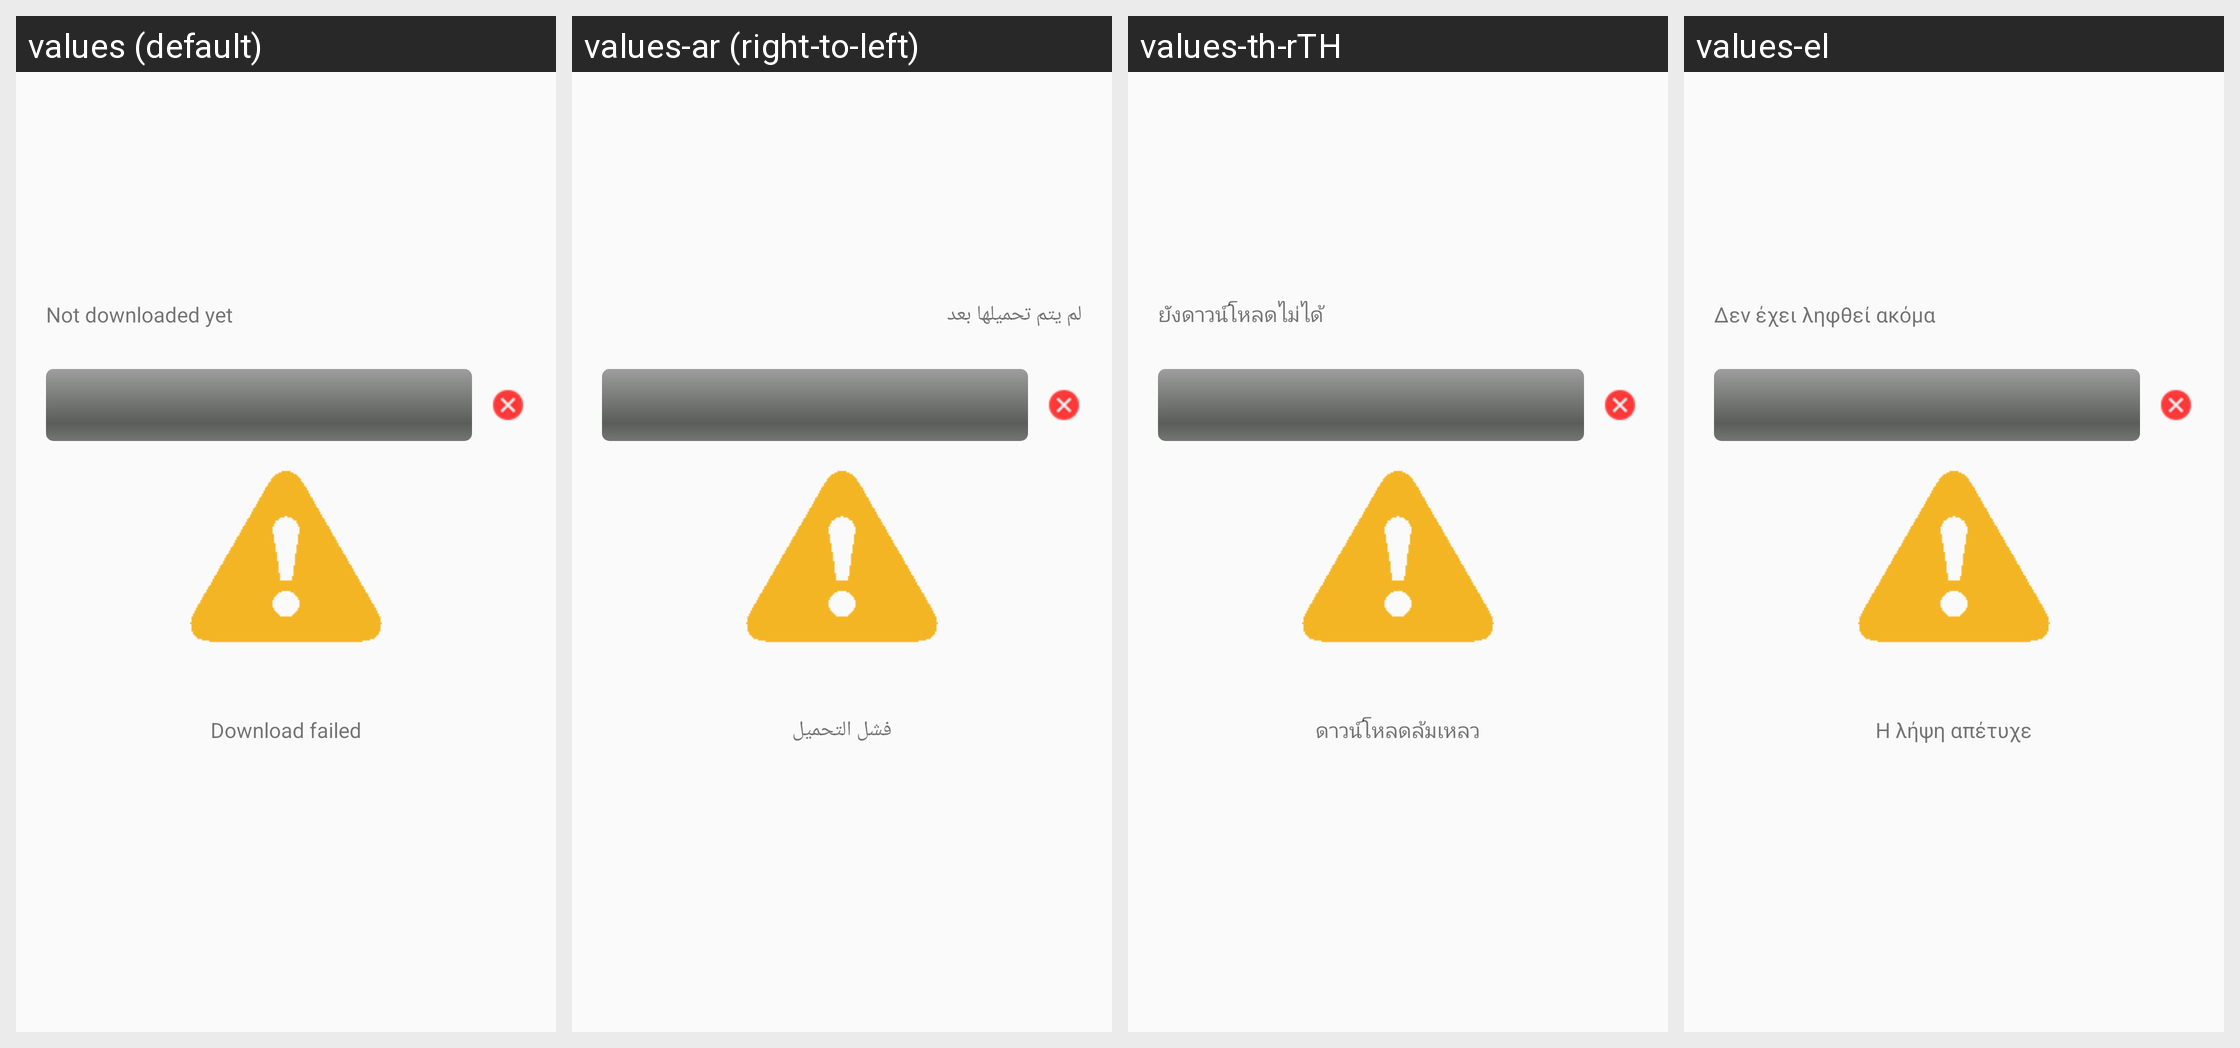

The Android screen above is rendered under several locales of the same app. Produce the string resources it draws, with the default and per-locale values.
Android screen res/layout/file_download_fragment.xml rendered under 4 locales, left to right: values (default), values-ar (right-to-left), values-th-rTH, values-el. Device: Nexus 5 (rendered at 1080×1920; each locale shown at half size, 540×960, under a caption strip naming it); theme Theme.ownCloud.
Other locales in the repository, not shown: values-af-rZA, values-az, values-be, values-bg-rBG, values-bn-rBD, values-bn-rIN, values-bs, values-ca, values-cs-rCZ, values-cy-rGB, values-da, values-de, values-de-rAT, values-de-rCH, values-de-rDE, values-en-rGB, values-eo, values-es, values-es-rAR, values-es-rCL, values-es-rMX, values-es-rPY, values-et-rEE, values-eu, values-eu-rES, values-fa, values-fi, values-fi-rFI, values-fr, values-gl, values-he, values-hi, values-hi-rIN, values-hr, values-hu-rHU, values-hy, values-ia, values-id, values-is, values-it, values-ja-rJP, values-jv, values-ka, values-ka-rGE, values-km, values-kn, values-ko, values-ku-rIQ, values-lb, values-lo, values-lt-rLT, values-lv, values-mk, values-ml-rIN, values-mn, values-ms-rMY, values-my, values-nb-rNO, values-nl, values-nn-rNO, values-oc, values-pa, values-pl, values-pt-rBR, values-pt-rPT, values-ro, values-ru, values-ru-rRU, values-si-rLK, values-sk, values-sk-rSK, values-sl, values-sq, values-sr, values-sr-rSP, values-sv, values-ta-rIN, values-ta-rLK, values-te, values-tr, values-ug, values-uk, values-ur, values-ur-rPK, values-vi, values-yo, values-zh-rCN, values-zh-rHK, values-zh-rTW.
Strings drawn on this screen, with the default value and each locale's value (text and hints the layout hard-codes, and strings that could not be matched under every locale, appear in the picture but are not listed):

downloader_not_downloaded_yet
  values: Not downloaded yet
  values-ar: لم يتم تحميلها بعد
  values-th-rTH: ยังดาวน์โหลดไม่ได้
  values-el: Δεν έχει ληφθεί ακόμα

downloader_download_failed_ticker
  values: Download failed
  values-ar: فشل التحميل
  values-th-rTH: ดาวน์โหลดล้มเหลว
  values-el: Η λήψη απέτυχε
